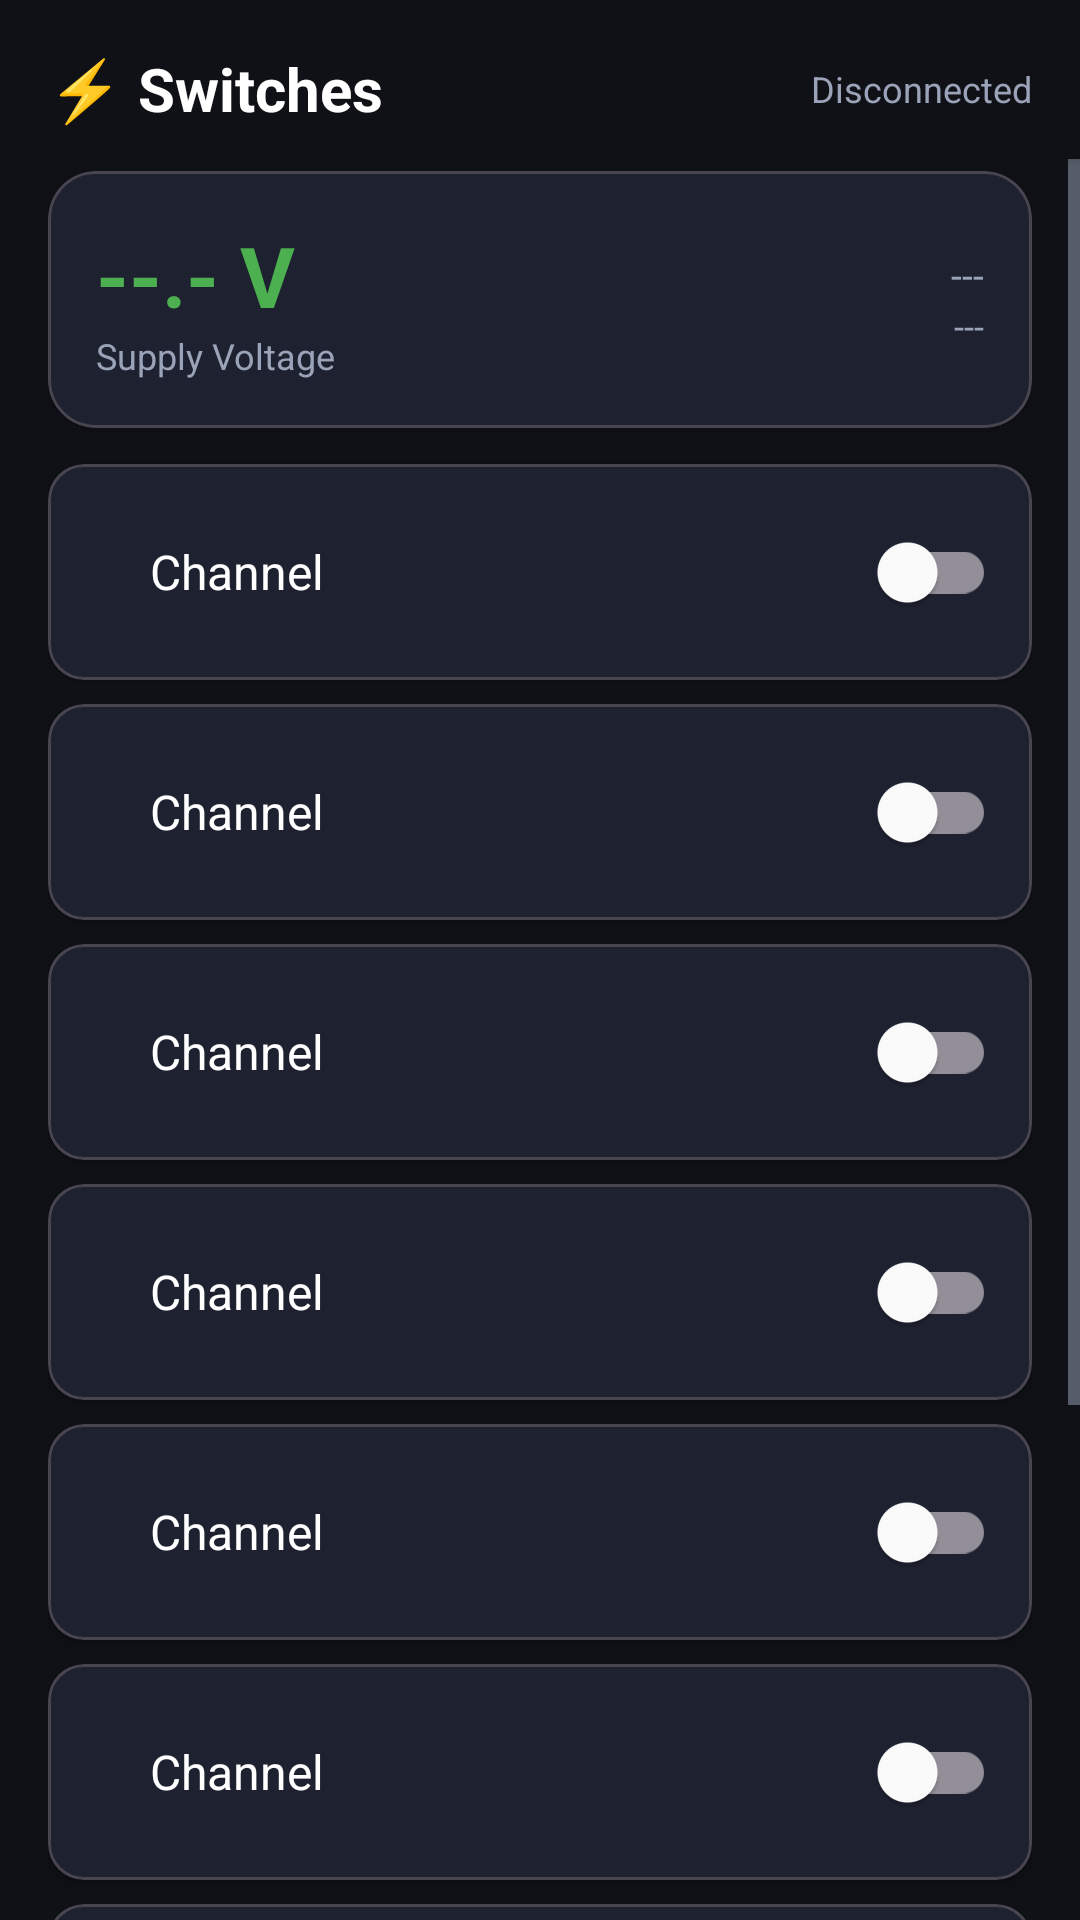

This screen was rendered from an Android layout file. Write that file and the resources it references.
<!-- AndroidManifest.xml: application theme Theme.VanaccessBMS -->
<!-- res/layout/fragment_switch_panel.xml -->
<?xml version="1.0" encoding="utf-8"?>
<LinearLayout xmlns:android="http://schemas.android.com/apk/res/android"
    xmlns:app="http://schemas.android.com/apk/res-auto"
    android:layout_width="match_parent"
    android:layout_height="match_parent"
    android:orientation="vertical"
    android:background="@color/bg_dark">

        
        <LinearLayout
            android:layout_width="match_parent"
            android:layout_height="wrap_content"
            android:orientation="horizontal"
            android:gravity="center_vertical"
            android:paddingStart="16dp"
            android:paddingEnd="16dp"
            android:paddingTop="16dp"
            android:paddingBottom="10dp"
            android:background="@color/bg_dark"
            android:elevation="2dp">

            <TextView
                android:text="@string/lbl_switches_icon"
                android:textColor="@color/text_primary"
                android:textSize="20sp"
                android:textStyle="bold"
                android:layout_width="0dp"
                android:layout_height="wrap_content"
                android:layout_weight="1" />

            <TextView
                android:id="@+id/tv_sp_updated"
                android:text="@string/lbl_disconnected"
                android:textColor="@color/text_secondary"
                android:textSize="12sp"
                android:layout_width="wrap_content"
                android:layout_height="wrap_content" />
        </LinearLayout>

    <ScrollView
        android:layout_width="match_parent"
        android:layout_height="0dp"
        android:layout_weight="1"
        android:fillViewport="true">

    <LinearLayout
        android:layout_width="match_parent"
        android:layout_height="wrap_content"
        android:orientation="vertical"
        android:paddingStart="16dp"
        android:paddingEnd="16dp"
        android:paddingBottom="16dp"
        android:paddingTop="4dp">


        
        <com.google.android.material.card.MaterialCardView
            android:id="@+id/card_sp_not_configured"
            android:layout_width="match_parent"
            android:layout_height="wrap_content"
            android:layout_marginBottom="12dp"
            android:visibility="gone"
            app:cardBackgroundColor="@color/card_dark"
            app:cardCornerRadius="16dp">
            <TextView
                android:text="@string/lbl_no_switch"
                android:textColor="@color/text_secondary"
                android:textSize="14sp"
                android:padding="20dp"
                android:layout_width="match_parent"
                android:layout_height="wrap_content" />
        </com.google.android.material.card.MaterialCardView>

        
        <com.google.android.material.card.MaterialCardView
            android:id="@+id/card_sp_status"
            android:layout_width="match_parent"
            android:layout_height="wrap_content"
            android:layout_marginBottom="12dp"
            app:cardBackgroundColor="@color/card_dark"
            app:cardCornerRadius="16dp"
            app:cardElevation="4dp">

            <LinearLayout
                android:layout_width="match_parent"
                android:layout_height="wrap_content"
                android:orientation="horizontal"
                android:padding="16dp"
                android:gravity="center_vertical">

                <LinearLayout
                    android:layout_width="0dp"
                    android:layout_height="wrap_content"
                    android:layout_weight="1"
                    android:orientation="vertical">
                    <TextView
                        android:id="@+id/tv_sp_voltage"
                        android:text="--.- V"
                        android:textColor="@color/accent_green"
                        android:textSize="28sp"
                        android:textStyle="bold"
                        android:layout_width="wrap_content"
                        android:layout_height="wrap_content" />
                    <TextView
                        android:text="@string/lbl_supply_voltage"
                        android:textColor="@color/text_secondary"
                        android:textSize="12sp"
                        android:layout_width="wrap_content"
                        android:layout_height="wrap_content" />
                </LinearLayout>

                <LinearLayout
                    android:layout_width="wrap_content"
                    android:layout_height="wrap_content"
                    android:orientation="vertical"
                    android:gravity="end">
                    <TextView
                        android:id="@+id/tv_sp_device_state"
                        android:text="---"
                        android:textColor="@color/text_secondary"
                        android:textSize="13sp"
                        android:layout_width="wrap_content"
                        android:layout_height="wrap_content" />
                    <TextView
                        android:id="@+id/tv_sp_device_name"
                        android:text="---"
                        android:textColor="@color/text_secondary"
                        android:textSize="12sp"
                        android:layout_width="wrap_content"
                        android:layout_height="wrap_content" />
                </LinearLayout>
            </LinearLayout>
        </com.google.android.material.card.MaterialCardView>

        
        <include layout="@layout/item_switch_channel"
            android:id="@+id/ch1"
            android:layout_width="match_parent"
            android:layout_height="wrap_content"
            android:layout_marginBottom="8dp" />

        
        <include layout="@layout/item_switch_channel"
            android:id="@+id/ch2"
            android:layout_width="match_parent"
            android:layout_height="wrap_content"
            android:layout_marginBottom="8dp" />

        
        <include layout="@layout/item_switch_channel"
            android:id="@+id/ch3"
            android:layout_width="match_parent"
            android:layout_height="wrap_content"
            android:layout_marginBottom="8dp" />

        
        <include layout="@layout/item_switch_channel"
            android:id="@+id/ch4"
            android:layout_width="match_parent"
            android:layout_height="wrap_content"
            android:layout_marginBottom="8dp" />

        
        <include layout="@layout/item_switch_channel"
            android:id="@+id/ch5"
            android:layout_width="match_parent"
            android:layout_height="wrap_content"
            android:layout_marginBottom="8dp" />

        
        <include layout="@layout/item_switch_channel"
            android:id="@+id/ch6"
            android:layout_width="match_parent"
            android:layout_height="wrap_content"
            android:layout_marginBottom="8dp" />

        
        <include layout="@layout/item_switch_channel"
            android:id="@+id/ch7"
            android:layout_width="match_parent"
            android:layout_height="wrap_content"
            android:layout_marginBottom="8dp" />

        
        <include layout="@layout/item_switch_channel"
            android:id="@+id/ch8"
            android:layout_width="match_parent"
            android:layout_height="wrap_content"
            android:layout_marginBottom="16dp" />

        
        <com.google.android.material.button.MaterialButton
            android:id="@+id/btn_sp_all_off"
            android:text="@string/lbl_all_off"
            android:textColor="@color/text_primary"
            android:layout_width="match_parent"
            android:layout_height="48dp"
            android:layout_marginBottom="16dp"
            app:backgroundTint="@color/accent_red" />

    </LinearLayout>
    </ScrollView>
</LinearLayout>
<!-- res/layout/item_switch_channel.xml (included above) -->
<?xml version="1.0" encoding="utf-8"?>
<com.google.android.material.card.MaterialCardView
    xmlns:android="http://schemas.android.com/apk/res/android"
    xmlns:app="http://schemas.android.com/apk/res-auto"
    android:layout_width="match_parent"
    android:layout_height="wrap_content"
    app:cardBackgroundColor="@color/card_dark"
    app:cardCornerRadius="12dp"
    app:cardElevation="2dp">

    <LinearLayout
        android:layout_width="match_parent"
        android:layout_height="wrap_content"
        android:orientation="horizontal"
        android:padding="12dp"
        android:gravity="center_vertical">

        
        <View
            android:id="@+id/ch_indicator"
            android:layout_width="10dp"
            android:layout_height="10dp"
            android:layout_marginEnd="12dp"
            android:background="@drawable/channel_indicator"
            android:backgroundTint="@color/text_secondary" />

        
        <TextView
            android:id="@+id/ch_name"
            android:text="@string/lbl_channel"
            android:textColor="@color/text_primary"
            android:textSize="16sp"
            android:layout_width="0dp"
            android:layout_height="wrap_content"
            android:layout_weight="1"
            android:ellipsize="end"
            android:maxLines="1" />

        
        <com.google.android.material.switchmaterial.SwitchMaterial
            android:id="@+id/ch_toggle"
            android:layout_width="wrap_content"
            android:layout_height="wrap_content"
            android:checked="false" />

    </LinearLayout>
</com.google.android.material.card.MaterialCardView>
<!-- resources referenced by this layout -->
<resources>
  <color name="accent_green">#4CAF50</color>
  <color name="accent_red">#F44336</color>
  <color name="bg_dark">#0F1117</color>
  <color name="card_dark">#1E2130</color>
  <color name="text_primary">#FFFFFF</color>
  <color name="text_secondary">#9BA3B8</color>
  <string name="lbl_all_off">All Off</string>
  <string name="lbl_channel">Channel</string>
  <string name="lbl_disconnected">Disconnected</string>
  <string name="lbl_no_switch">No switch panel configured.\nGo to Settings and assign an Ai-Tanker device.</string>
  <string name="lbl_supply_voltage">Supply Voltage</string>
  <string name="lbl_switches_icon">⚡ Switches</string>
  <style name="Theme.VanaccessBMS" parent="Theme.Material3.Dark.NoActionBar">
          <item name="colorPrimary">@color/accent_blue</item>
          <item name="colorPrimaryVariant">@color/accent_blue</item>
          <item name="colorOnPrimary">@color/white</item>
          <item name="colorSecondary">@color/accent_green</item>
          <item name="colorOnSecondary">@color/white</item>
          <item name="colorSurface">@color/surface_dark</item>
          <item name="colorOnSurface">@color/text_primary</item>
          <item name="android:colorBackground">@color/bg_dark</item>
          <item name="android:windowBackground">@color/bg_dark</item>
          <item name="colorControlActivated">@color/accent_blue</item>
          <item name="colorControlNormal">@color/text_secondary</item>
      </style>
  <color name="accent_blue">#2196F3</color>
  <color name="white">#FFFFFFFF</color>
  <color name="surface_dark">#1A1D27</color>
</resources>
